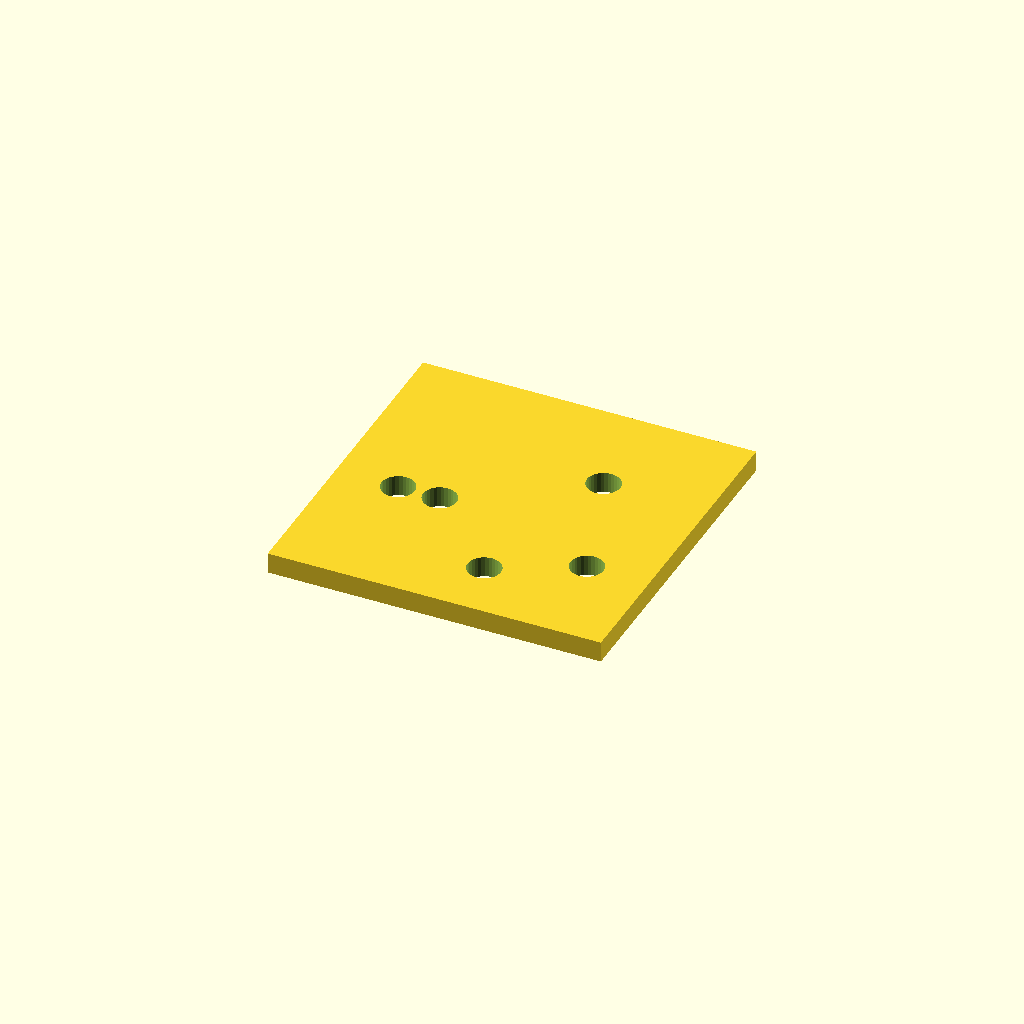
Cell 1: the model at its default parameters.
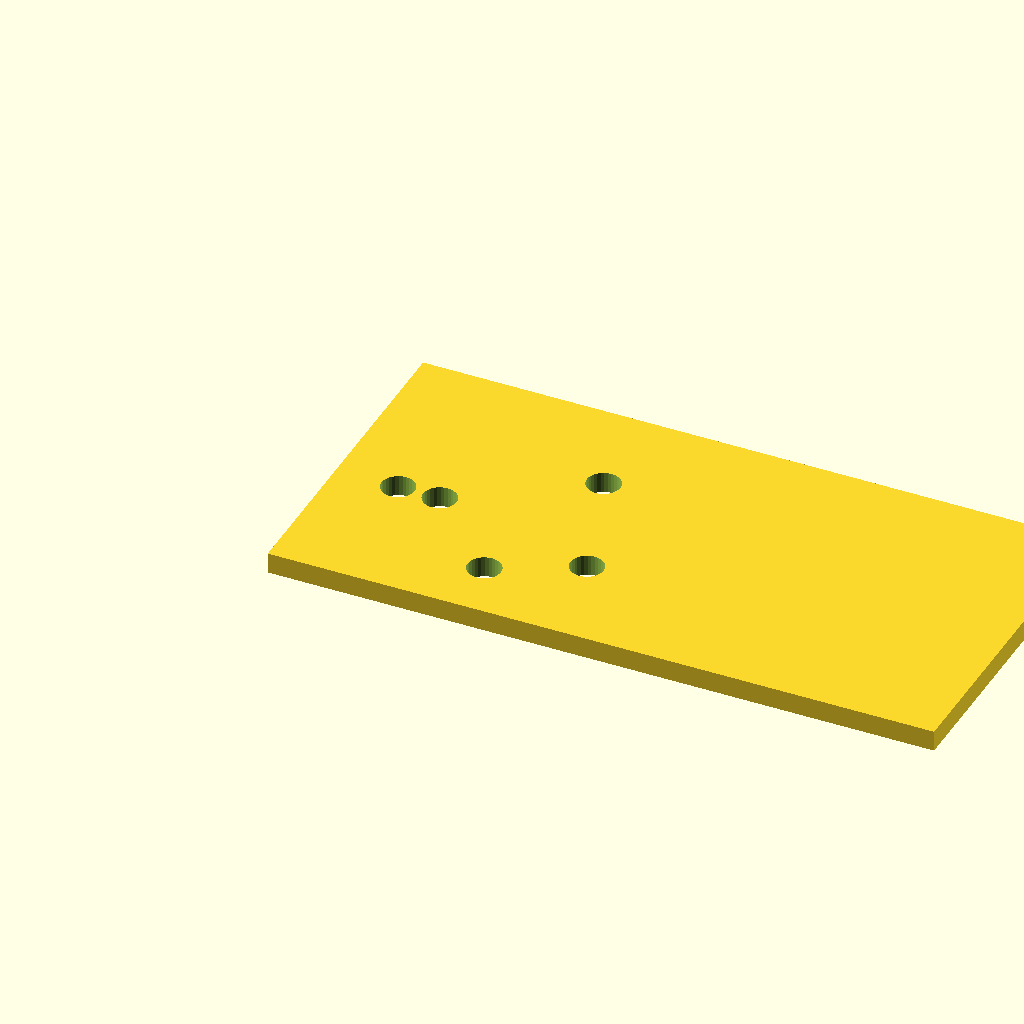
Cell 2: plate_l = 160 (everything else at default).
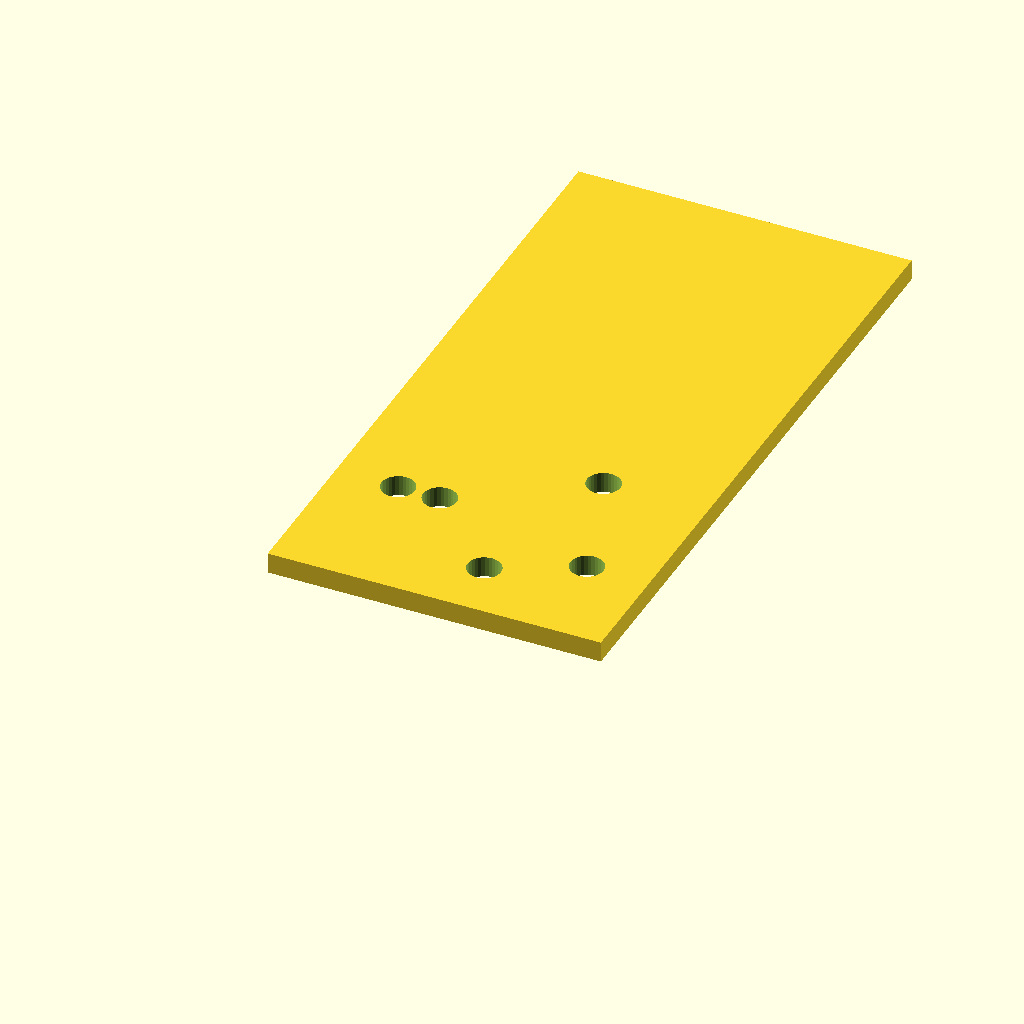
Cell 3: plate_w = 160 (everything else at default).
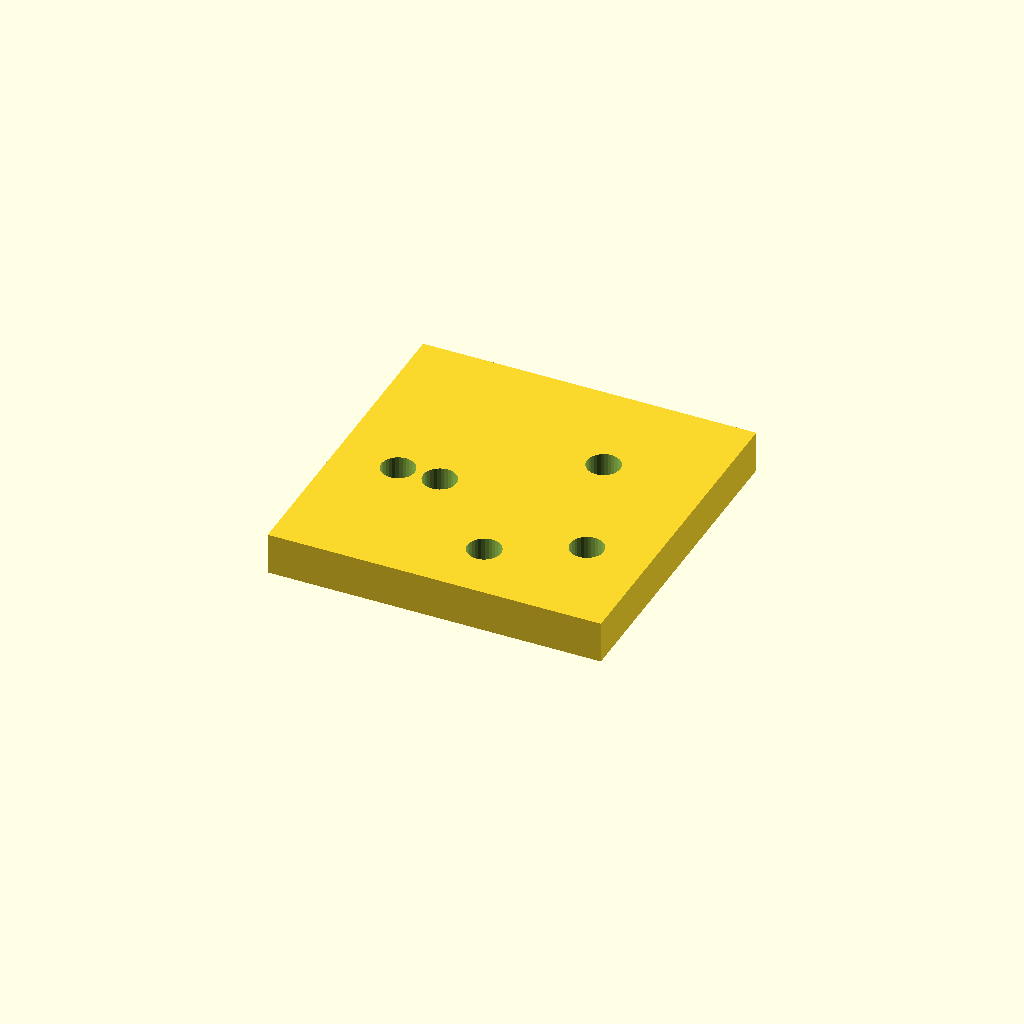
Cell 4: the same model with plate_t = 10.
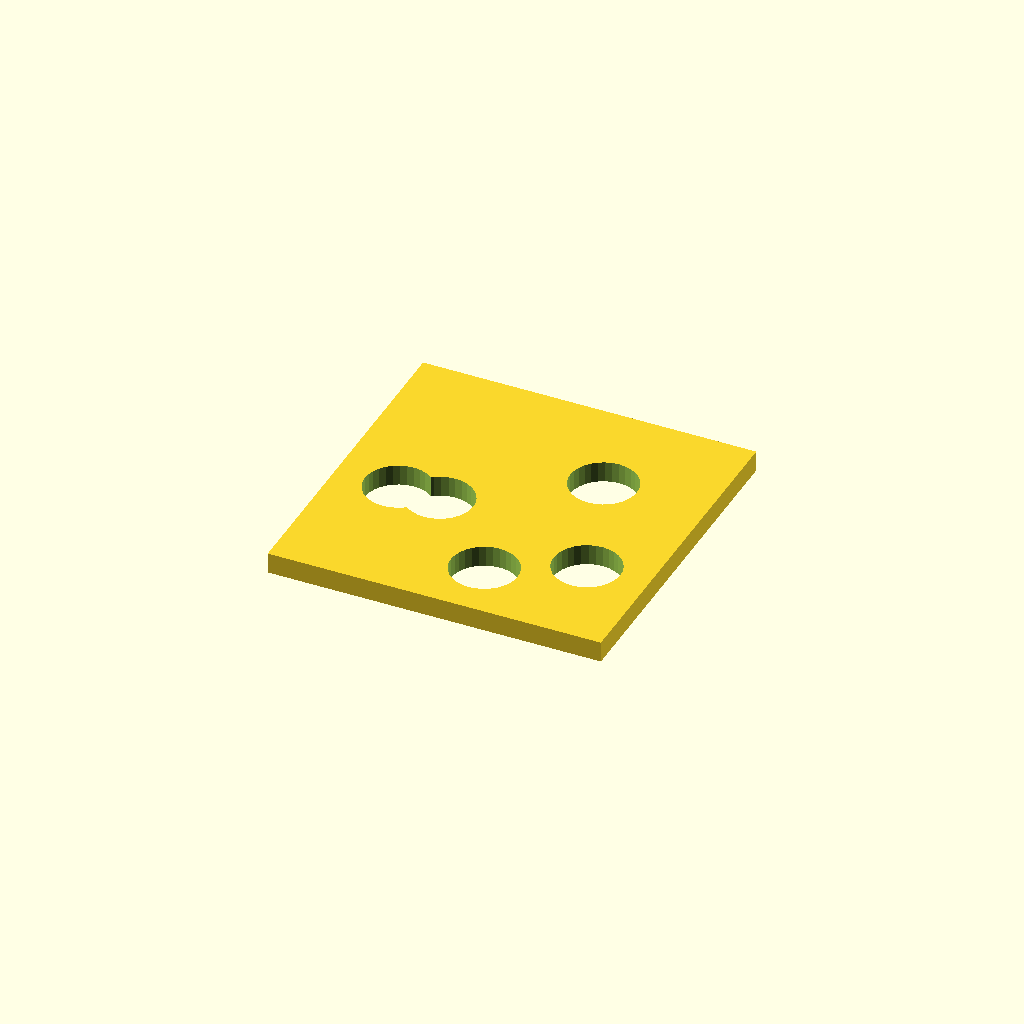
Cell 5: the same model with hole_d = 16.
All cells are drawn from one camera (rotation 55°, 0°, 25°, orthographic, colour scheme Cornfield), so only the parameter changes between them.
The OpenSCAD source (optional_data/data/scale1/hardlayouts/part_0063.scad):
$fn = 32;

// ----------------------------------------------------------------------
// Hole field: plate with holes at given coordinates
// ----------------------------------------------------------------------

// --- parameters (mm) ---
plate_l = 80;             // plate length, X
plate_w = 80;             // plate width, Y
plate_t = 5;              // plate thickness, Z
hole_d = 8;               // hole diameter

difference() {
  cube([plate_l, plate_w, plate_t]);
  translate([15, 35, -1]) cylinder(h = plate_t + 2, d = hole_d);
  translate([25, 35, -1]) cylinder(h = plate_t + 2, d = hole_d);
  translate([45, 15, -1]) cylinder(h = plate_t + 2, d = hole_d);
  translate([55, 55, -1]) cylinder(h = plate_t + 2, d = hole_d);
  translate([65, 25, -1]) cylinder(h = plate_t + 2, d = hole_d);
}
Customizer parameters (derived from the source; name, type, default, range or options):
plate_l: number, default 80
plate_w: number, default 80
plate_t: number, default 5
hole_d: number, default 8
